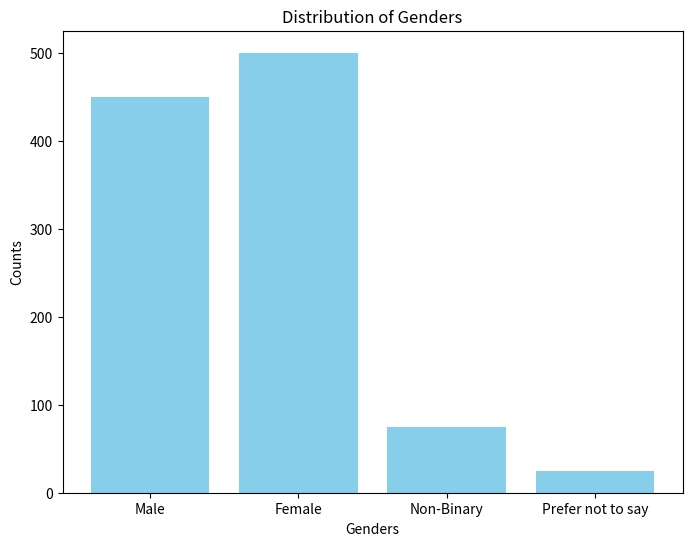
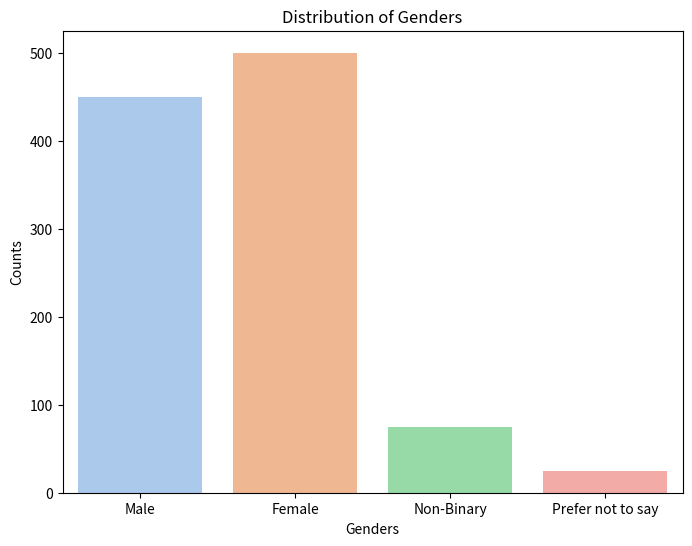
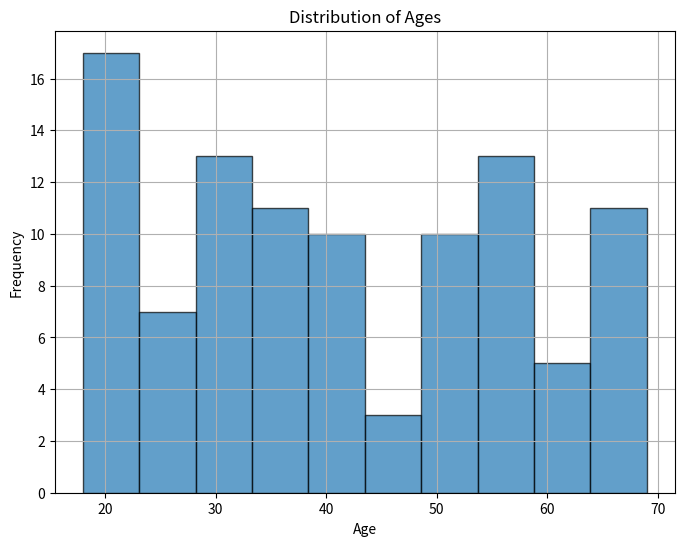
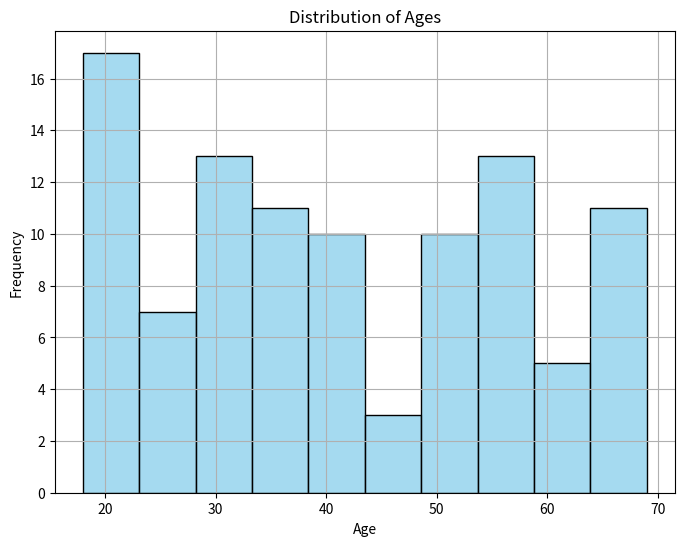

Python code for these plots, in order:
import matplotlib.pyplot as plt

# Example data
genders = ['Male', 'Female', 'Non-Binary', 'Prefer not to say']
counts = [450, 500, 75, 25]  # Example counts corresponding to each gender

# Plotting the bar chart
plt.figure(figsize=(8, 6))
plt.bar(genders, counts, color='skyblue')
plt.xlabel('Genders')
plt.ylabel('Counts')
plt.title('Distribution of Genders')
plt.show()
import seaborn as sns
import matplotlib.pyplot as plt

# Example data
genders = ['Male', 'Female', 'Non-Binary', 'Prefer not to say']
counts = [450, 500, 75, 25]  # Example counts corresponding to each gender

# Creating a bar plot using Seaborn
plt.figure(figsize=(8, 6))
sns.barplot(x=genders, y=counts, palette='pastel')
plt.xlabel('Genders')
plt.ylabel('Counts')
plt.title('Distribution of Genders')
plt.show()
import matplotlib.pyplot as plt
import numpy as np

# Example data
np.random.seed(0)
ages = np.random.randint(18, 70, size=100)  # Example ages

# Plotting the histogram
plt.figure(figsize=(8, 6))
plt.hist(ages, bins=10, edgecolor='black', alpha=0.7)
plt.xlabel('Age')
plt.ylabel('Frequency')
plt.title('Distribution of Ages')
plt.grid(True)
plt.show()
import seaborn as sns
import matplotlib.pyplot as plt

# Example data
np.random.seed(0)
ages = np.random.randint(18, 70, size=100)  # Example ages

# Creating a histogram using Seaborn
plt.figure(figsize=(8, 6))
sns.histplot(ages, bins=10, kde=False, color='skyblue')
plt.xlabel('Age')
plt.ylabel('Frequency')
plt.title('Distribution of Ages')
plt.grid(True)
plt.show()
